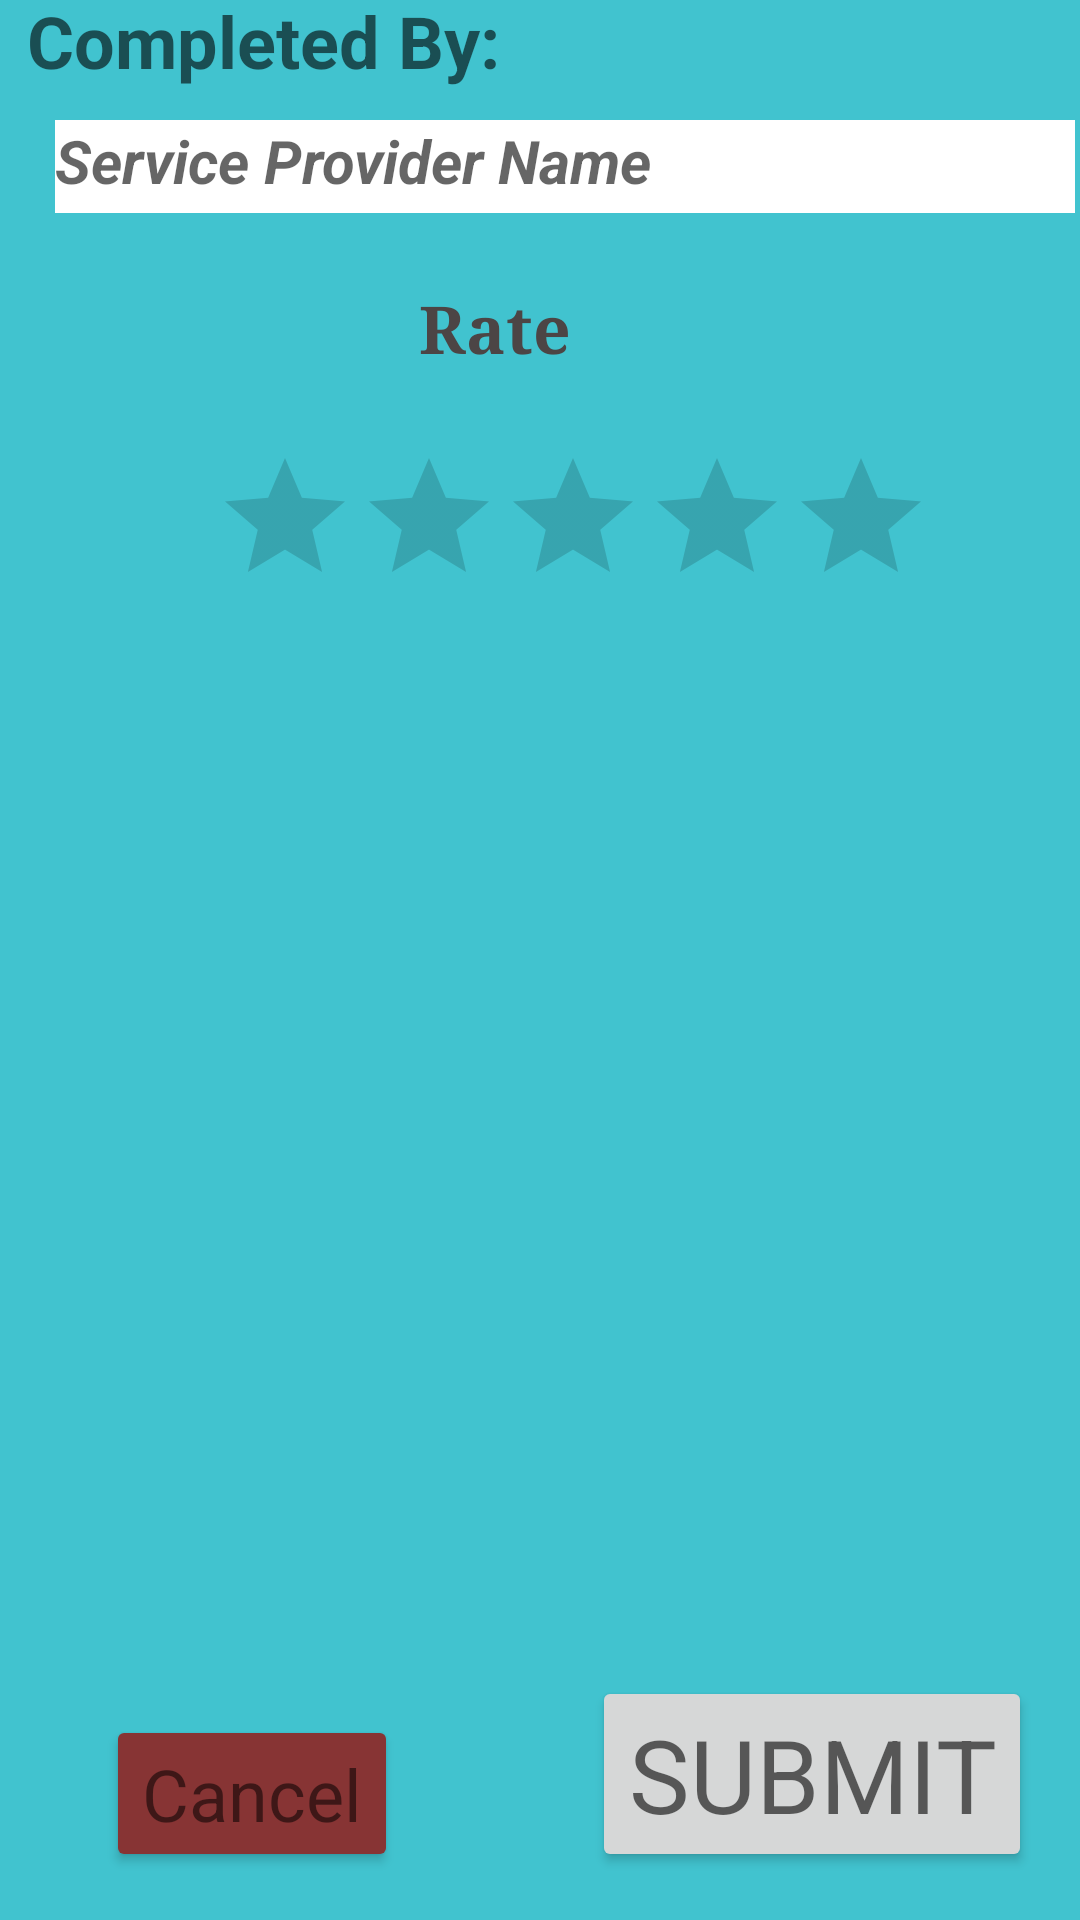

Reconstruct the res/layout file that produces this screen, plus the resources it refers to.
<!-- AndroidManifest.xml: application theme Theme.Authapp3 -->
<!-- res/layout/popout_rating.xml -->
<?xml version="1.0" encoding="utf-8"?>
<androidx.constraintlayout.widget.ConstraintLayout xmlns:android="http://schemas.android.com/apk/res/android"
    xmlns:app="http://schemas.android.com/apk/res-auto"
    xmlns:tools="http://schemas.android.com/tools"
    android:id="@+id/rate_serviceProvider"
    android:layout_width="match_parent"
    android:layout_height="match_parent"
    android:background="#41C3CF">

    <TextView
        android:id="@+id/rating"
        android:layout_width="202dp"
        android:layout_height="81dp"
        android:layout_marginStart="180dp"
        android:layout_marginTop="56dp"
        android:layout_marginEnd="180dp"
        android:layout_marginBottom="754dp"
        android:fontFamily="sans-serif-black"
        android:text="Rating"
        android:textAppearance="@style/TextAppearance.AppCompat.Display1"
        android:textSize="60sp"
        android:textStyle="italic"
        app:layout_constraintBottom_toBottomOf="parent"
        app:layout_constraintEnd_toEndOf="parent"
        app:layout_constraintHorizontal_bias="1.0"
        app:layout_constraintStart_toStartOf="parent"
        app:layout_constraintTop_toTopOf="parent"
        app:layout_constraintVertical_bias="0.0" />

    <TextView
        android:id="@+id/rate_service"
        android:layout_width="wrap_content"
        android:layout_height="wrap_content"
        android:layout_marginStart="50dp"
        android:layout_marginTop="31dp"
        android:layout_marginEnd="300dp"
        android:layout_marginBottom="8dp"
        android:text="Service:"
        android:textAlignment="viewStart"
        android:textAppearance="@style/TextAppearance.AppCompat.Medium"
        android:textSize="24sp"
        android:textStyle="bold"
        app:layout_constraintBottom_toTopOf="@+id/rate_serviceoutput"
        app:layout_constraintEnd_toEndOf="parent"
        app:layout_constraintHorizontal_bias="1.0"
        app:layout_constraintStart_toStartOf="parent"
        />

    <TextView
        android:id="@+id/rate_serviceoutput"
        android:layout_width="303dp"
        android:layout_height="34dp"
        android:layout_marginStart="50dp"
        android:layout_marginTop="40dp"
        android:layout_marginEnd="300dp"
        android:background="#F6F1F1"
        android:text="Type of Service"
        android:textAlignment="viewStart"
        android:textAppearance="@style/TextAppearance.AppCompat.Medium"
        android:textSize="20sp"
        android:textStyle="bold|italic"
        app:layout_constraintEnd_toEndOf="parent"
        app:layout_constraintHorizontal_bias="0.111"
        app:layout_constraintStart_toStartOf="parent"
        app:layout_constraintTop_toTopOf="@+id/rate_service" />

    <TextView
        android:id="@+id/textView12"
        android:layout_width="wrap_content"
        android:layout_height="wrap_content"
        android:layout_marginStart="50dp"
        android:layout_marginTop="13dp"
        android:layout_marginEnd="300dp"
        android:text="Completed By:"
        android:textAlignment="viewStart"
        android:textAppearance="@style/TextAppearance.AppCompat.Medium"
        android:textSize="24sp"
        android:textStyle="bold"
        app:layout_constraintEnd_toEndOf="parent"
        app:layout_constraintHorizontal_bias="0.278"
        app:layout_constraintStart_toStartOf="parent"
        app:layout_constraintTop_toBottomOf="@+id/rate_serviceoutput" />

    <TextView
        android:id="@+id/textView13"
        android:layout_width="340dp"
        android:layout_height="31dp"
        android:layout_marginStart="50dp"
        android:layout_marginTop="56dp"
        android:layout_marginEnd="300dp"
        android:background="#FFFFFF"
        android:text="Service Provider Name"
        android:textAlignment="viewStart"
        android:textAppearance="@style/TextAppearance.AppCompat.Medium"
        android:textSize="20sp"
        android:textStyle="bold|italic"
        app:layout_constraintEnd_toEndOf="parent"
        app:layout_constraintHorizontal_bias="0.096"
        app:layout_constraintStart_toStartOf="parent"
        app:layout_constraintTop_toBottomOf="@+id/rate_serviceoutput" />

    <TextView
        android:id="@+id/rate"
        android:layout_width="65dp"
        android:layout_height="30dp"
        android:layout_marginStart="158dp"
        android:layout_marginTop="54dp"
        android:layout_marginEnd="188dp"
        android:layout_marginBottom="6dp"
        android:fontFamily="serif"
        android:text="Rate"
        android:textAlignment="center"
        android:textAppearance="@style/TextAppearance.AppCompat.Large"
        android:textColor="#4C4545"
        android:textStyle="bold"
        app:layout_constraintBottom_toTopOf="@+id/ratingBar"
        app:layout_constraintEnd_toEndOf="parent"
        app:layout_constraintStart_toStartOf="parent"
        app:layout_constraintTop_toTopOf="@+id/textView13" />

    <RatingBar
        android:id="@+id/ratingBar"
        android:layout_width="wrap_content"
        android:layout_height="wrap_content"
        android:layout_marginStart="71dp"
        android:layout_marginTop="18dp"
        android:layout_marginEnd="100dp"
        android:layout_marginBottom="434dp"
        app:layout_constraintBottom_toBottomOf="parent"
        app:layout_constraintEnd_toEndOf="parent"
        app:layout_constraintHorizontal_bias="0.0"
        app:layout_constraintStart_toStartOf="parent"
        app:layout_constraintTop_toBottomOf="@+id/rate"
        tools:ignore="SpeakableTextPresentCheck" />

    <Button
        android:id="@+id/rateSubmitButton"
        android:layout_width="wrap_content"
        android:layout_height="wrap_content"
        android:layout_marginTop="353dp"
        android:layout_marginEnd="16dp"
        android:layout_marginBottom="16dp"
        android:text="SUBMIT"
        android:textAppearance="@style/TextAppearance.AppCompat.Medium"
        android:textSize="34sp"
        app:icon="@android:drawable/stat_sys_upload"
        app:layout_constraintBottom_toBottomOf="parent"
        app:layout_constraintEnd_toEndOf="parent"
        app:layout_constraintHorizontal_bias="1.0"
        app:layout_constraintStart_toStartOf="parent"
        app:layout_constraintTop_toBottomOf="@+id/ratingBar" />

    <Button
        android:id="@+id/ratecancelButton"
        android:layout_width="wrap_content"
        android:layout_height="wrap_content"
        android:layout_marginTop="353dp"
        android:layout_marginBottom="16dp"
        android:backgroundTint="#873434"
        android:text="@string/cancel"
        android:textAppearance="@style/TextAppearance.AppCompat.Small"
        android:textColorHint="#AC3737"
        android:textSize="24sp"
        app:icon="@android:drawable/ic_menu_close_clear_cancel"
        app:iconTint="#FBFBFB"
        app:layout_constraintBottom_toBottomOf="parent"
        app:layout_constraintEnd_toEndOf="parent"
        app:layout_constraintHorizontal_bias="0.135"
        app:layout_constraintStart_toStartOf="parent"
        app:layout_constraintTop_toBottomOf="@+id/ratingBar"
        app:layout_constraintVertical_bias="1.0" />
</androidx.constraintlayout.widget.ConstraintLayout>
<!-- resources referenced by this layout -->
<resources>
  <string name="cancel">Cancel</string>
  <style name="Theme.Authapp3" parent="Theme.MaterialComponents.DayNight.NoActionBar">
          
          <item name="colorPrimary">@color/purple_500</item>
          <item name="colorPrimaryVariant">@color/purple_700</item>
          <item name="colorOnPrimary">@color/white</item>
          
          <item name="colorSecondary">@color/teal_200</item>
          <item name="colorSecondaryVariant">@color/teal_700</item>
          <item name="colorOnSecondary">@color/black</item>
          
          <item name="android:statusBarColor" tools:targetApi="l">?attr/colorPrimaryVariant</item>
          
      </style>
  <!-- not gathered from this repository: default colours our renderer supplied (Android Studio template values) -->
  <color name="purple_500">#FF6200EE</color>
  <color name="purple_700">#FF3700B3</color>
  <color name="teal_200">#FF03DAC5</color>
  <color name="teal_700">#FF018786</color>
  <color name="black">#FF000000</color>
  <color name="white">#FFFFFFFF</color>
</resources>
